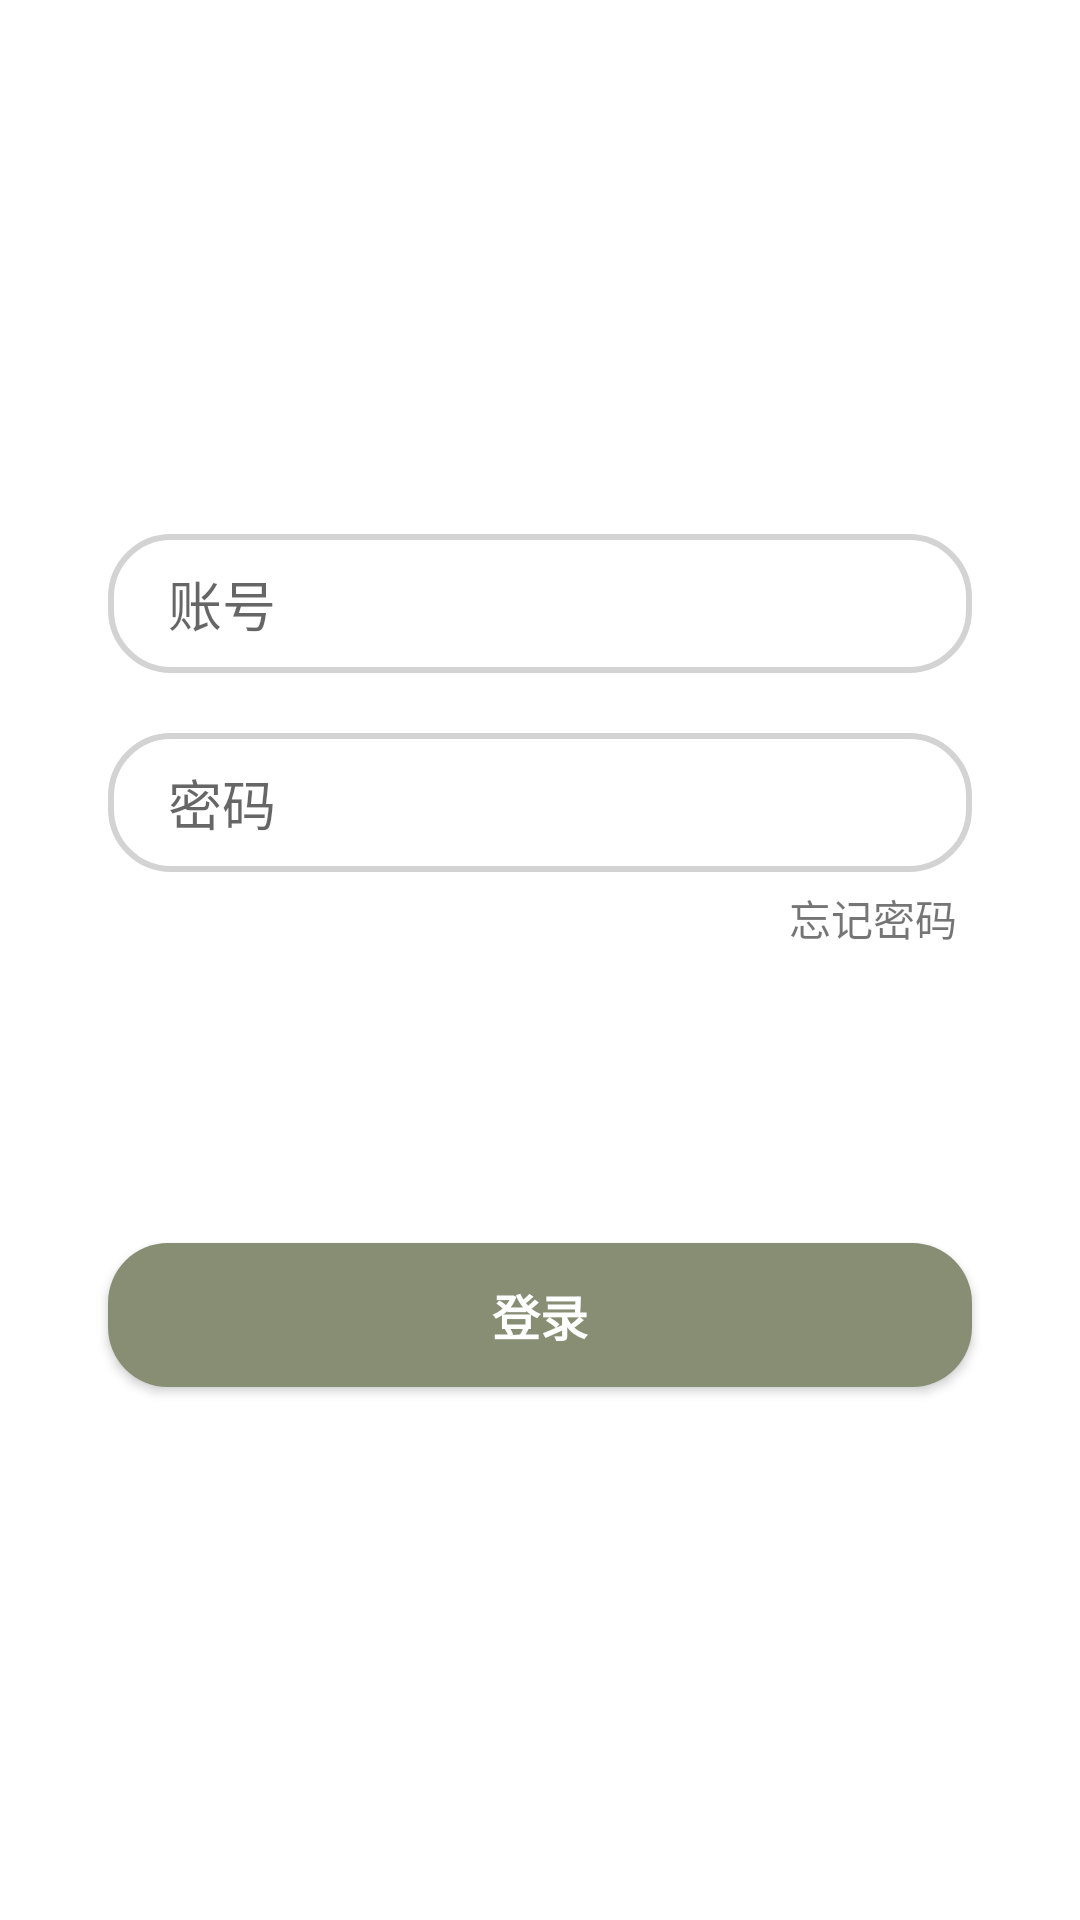

Produce the Android XML layout that renders to this screen, including the resource entries it uses.
<!-- AndroidManifest.xml: application theme Theme.Victory -->
<!-- res/layout/fragment_login_tab.xml -->
<?xml version="1.0" encoding="utf-8"?>
<androidx.constraintlayout.widget.ConstraintLayout xmlns:android="http://schemas.android.com/apk/res/android"
                                                   xmlns:app="http://schemas.android.com/apk/res-auto"
                                                   android:layout_width="match_parent"
                                                   android:layout_height="match_parent">


    <EditText
            android:id="@+id/account"
            android:layout_width="0dp"
            android:layout_height="wrap_content"
            app:layout_constraintWidth_percent=".8"
            app:layout_constraintVertical_bias=".3"
            app:layout_constraintHorizontal_bias=".5"
            android:background="@drawable/edit_text_bg"
            android:hint="账号"
            android:digits="0123456789"
            android:paddingLeft="20dp"
            android:paddingTop="10dp"
            android:paddingBottom="10dp"
            app:layout_constraintTop_toTopOf="parent"
            app:layout_constraintStart_toStartOf="parent"
            app:layout_constraintBottom_toBottomOf="parent"
            app:layout_constraintEnd_toEndOf="parent" />

    <EditText
            android:id="@+id/password"
            android:layout_width="0dp"
            android:layout_height="wrap_content"
            android:hint="密码"
            android:inputType="textPassword"
            android:paddingLeft="20dp"
            android:paddingTop="10dp"
            android:paddingBottom="10dp"
            android:layout_marginTop="20dp"
            android:background="@drawable/edit_text_bg"
            app:layout_constraintTop_toBottomOf="@+id/account"
            app:layout_constraintStart_toStartOf="parent"
            app:layout_constraintBottom_toBottomOf="parent"
            app:layout_constraintEnd_toEndOf="parent"
            app:layout_constraintVertical_bias="0"
            app:layout_constraintWidth_percent=".8"/>

    <Button
            android:layout_width="0dp"
            android:layout_height="wrap_content"
            app:layout_constraintWidth_percent=".8"
            app:layout_constraintVertical_bias=".7"
            android:text="登录"
            android:textSize="16sp"
            android:textStyle="bold"
            android:background="@drawable/button_bg"
            android:textColor="@color/white"
            app:layout_constraintTop_toTopOf="parent"
            app:layout_constraintStart_toStartOf="parent"
            app:layout_constraintBottom_toBottomOf="parent"
            app:layout_constraintEnd_toEndOf="parent" android:onClick="judgeLogin"/>

    <TextView
            android:layout_width="wrap_content"
            android:layout_height="wrap_content"
            android:text="忘记密码"
            app:layout_constraintVertical_bias="0"
            app:layout_constraintHorizontal_bias="1"
            android:layout_marginTop="5dp"
            android:layout_marginRight="5dp"
            app:layout_constraintTop_toBottomOf="@+id/password"
            app:layout_constraintStart_toStartOf="parent"
            app:layout_constraintBottom_toBottomOf="parent"
            app:layout_constraintEnd_toEndOf="@+id/password" />

</androidx.constraintlayout.widget.ConstraintLayout>
<!-- resources referenced by this layout -->
<resources>
  <color name="white">#FFFFFFFF</color>
  <!-- drawable button_bg (drawable) -->
  <?xml version="1.0" encoding="utf-8"?>
  <shape xmlns:android="http://schemas.android.com/apk/res/android">
      <corners android:radius="20dp"/>
      <solid android:color="#878E74"/>
  </shape>
  <!-- drawable edit_text_bg (drawable) -->
  <?xml version="1.0" encoding="utf-8"?>
  <shape xmlns:android="http://schemas.android.com/apk/res/android">
      <corners android:radius="20dp"/>
      <stroke android:width="2dp"
              android:color="#D3D3D3"/>
  </shape>
  <style name="Theme.Victory" parent="Theme.MaterialComponents.DayNight.DarkActionBar">
          
          <item name="colorPrimary">@color/idle</item>
          <item name="colorPrimaryVariant">@color/idle</item>
          <item name="colorOnPrimary">@color/white</item>
          
          <item name="colorSecondary">@color/idle</item>
          <item name="colorSecondaryVariant">@color/idle</item>
          <item name="colorOnSecondary">@color/black</item>
          
          <item name="android:statusBarColor" tools:targetApi="l">?attr/colorPrimaryVariant</item>
          
      </style>
  <color name="idle">#878E74</color>
  <color name="black">#FF000000</color>
</resources>
